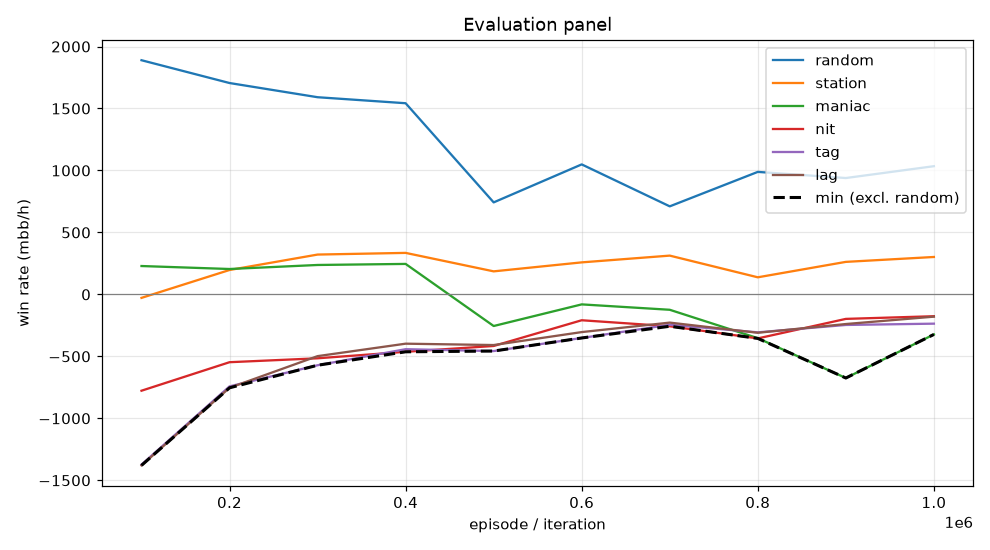

Values plotted in this chart, from the file beside it:
episode, min, mean, random_mean, random_se, station_mean, station_se, maniac_mean, maniac_se, nit_mean, nit_se, tag_mean, tag_se, lag_mean, lag_se, act_call, act_raise, act_fold, act_check
99999, -1380, -665.7, 1890, 113.2, -28.0, 47.83, 229.0, 142.2, -777.0, 124.9, -1373, 145, -1380, 142.4, 0.2918, 0.618, 0.01115, 0.07901
199999, -753.5, -328.1, 1706, 97.38, 197.0, 46.68, 205.0, 70.98, -547.0, 94.88, -742.0, 90.63, -753.5, 84.74, 0.4594, 0.3853, 0.003532, 0.1518
299999, -571.5, -205.2, 1591, 94.16, 321.5, 47.12, 237.5, 43.73, -515.5, 90.25, -571.5, 81.42, -498.0, 71.2, 0.5007, 0.3433, 0.001502, 0.1546
399999, -463.0, -144.3, 1542, 97.8, 335.0, 58.01, 246.0, 41.42, -463.0, 89.63, -442.0, 80.48, -397.5, 71.56, 0.5108, 0.3588, 0.002988, 0.1275
499999, -457.0, -270.1, 742.5, 88.27, 186.0, 86.8, -255.0, 135.9, -416.0, 78.45, -457.0, 97.08, -408.5, 110.7, 0.336, 0.4306, 0.1454, 0.08797
599999, -351.5, -137.2, 1049, 92.99, 258.5, 78.92, -80.5, 146.6, -208.5, 74.96, -351.5, 95.16, -304.0, 104.6, 0.3623, 0.4356, 0.1158, 0.08626
699999, -257.0, -108.1, 710.5, 82.8, 313.0, 84.31, -124.0, 143.9, -257.0, 72.96, -245.0, 95.69, -227.5, 107, 0.3456, 0.3912, 0.15, 0.1133
799999, -355.0, -237.1, 988.5, 79.93, 138.0, 76.52, -353.0, 156.4, -355.0, 73.58, -306.0, 95.13, -309.5, 111.8, 0.3448, 0.3699, 0.1258, 0.1595
899999, -674.5, -219.0, 939.0, 92.22, 262.5, 71.43, -674.5, 172, -197.5, 81.53, -246.5, 99.35, -239.0, 113.8, 0.2227, 0.5416, 0.1218, 0.1139
999999, -323.0, -122.5, 1034, 79.12, 302.0, 72.16, -323.0, 154.1, -176.0, 69.26, -236.0, 90.68, -179.5, 104.9, 0.2793, 0.4127, 0.1409, 0.1671
